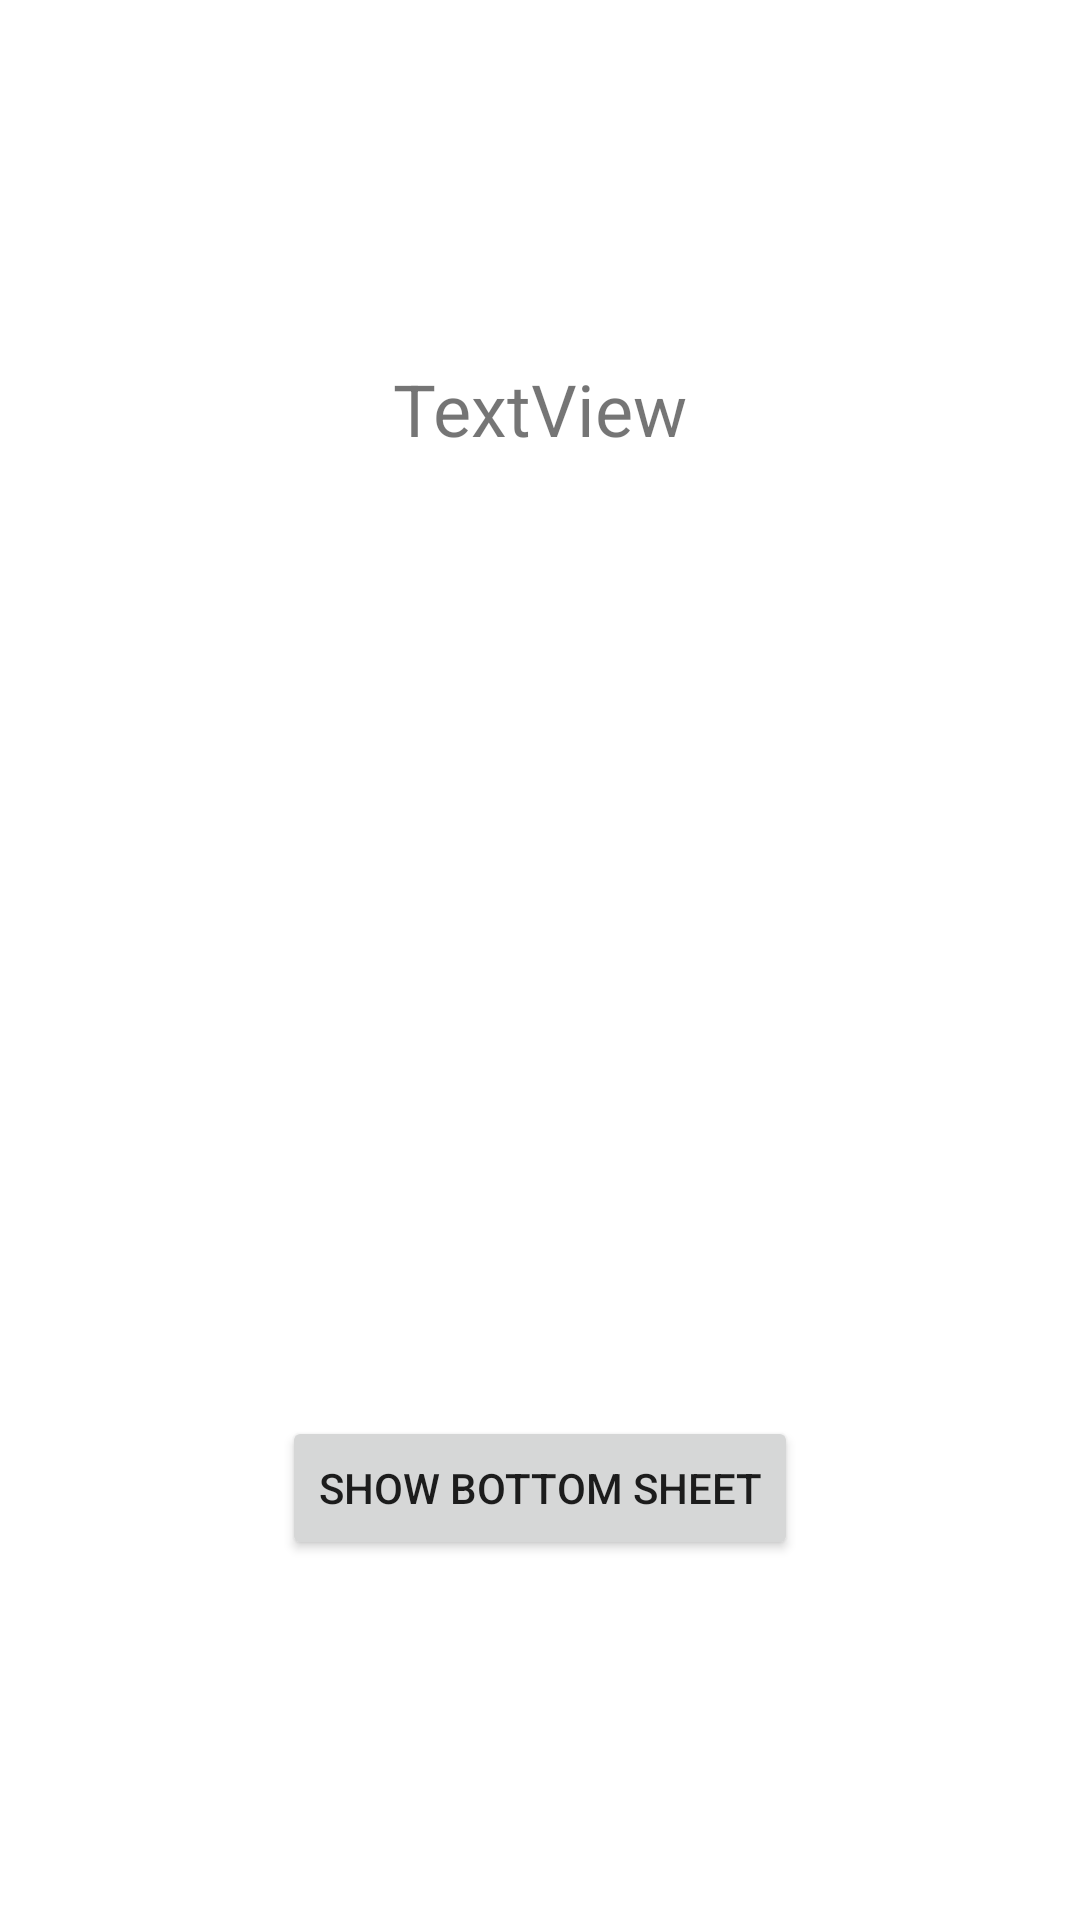

The Android layout XML behind this screen, and the referenced resources:
<!-- AndroidManifest.xml: application theme Theme.BottomSheetRecyclerView -->
<!-- res/layout/fragment_main.xml -->
<?xml version="1.0" encoding="utf-8"?>
<FrameLayout xmlns:android="http://schemas.android.com/apk/res/android"
    xmlns:app="http://schemas.android.com/apk/res-auto"
    xmlns:tools="http://schemas.android.com/tools"
    android:layout_width="match_parent"
    android:layout_height="match_parent"
    tools:context=".MainFragment">

    <androidx.constraintlayout.widget.ConstraintLayout
        android:layout_width="match_parent"
        android:layout_height="match_parent">

        <Button
            android:id="@+id/show_bottom_sheet_btn"
            android:layout_width="wrap_content"
            android:layout_height="wrap_content"
            android:layout_marginBottom="120dp"
            android:text="Show Bottom Sheet"
            app:layout_constraintBottom_toBottomOf="parent"
            app:layout_constraintEnd_toEndOf="parent"
            app:layout_constraintStart_toStartOf="parent" />

        <TextView
            android:id="@+id/selected_word_tv"
            android:layout_width="wrap_content"
            android:layout_height="wrap_content"
            android:layout_marginTop="120dp"
            android:text="TextView"
            android:textSize="24sp"
            app:layout_constraintEnd_toEndOf="parent"
            app:layout_constraintStart_toStartOf="parent"
            app:layout_constraintTop_toTopOf="parent" />
    </androidx.constraintlayout.widget.ConstraintLayout>
</FrameLayout>
<!-- resources referenced by this layout -->
<resources>
  <style name="Theme.BottomSheetRecyclerView" parent="Theme.MaterialComponents.DayNight.DarkActionBar">
          
          <item name="colorPrimary">@color/purple_500</item>
          <item name="colorPrimaryVariant">@color/purple_700</item>
          <item name="colorOnPrimary">@color/white</item>
          
          <item name="colorSecondary">@color/teal_200</item>
          <item name="colorSecondaryVariant">@color/teal_700</item>
          <item name="colorOnSecondary">@color/black</item>
          
          <item name="android:statusBarColor" tools:targetApi="l">?attr/colorPrimaryVariant</item>
          
      </style>
  <!-- not gathered from this repository: default colours our renderer supplied (Android Studio template values) -->
  <color name="purple_500">#FF6200EE</color>
  <color name="purple_700">#FF3700B3</color>
  <color name="teal_200">#FF03DAC5</color>
  <color name="teal_700">#FF018786</color>
  <color name="black">#FF000000</color>
  <color name="white">#FFFFFFFF</color>
</resources>
